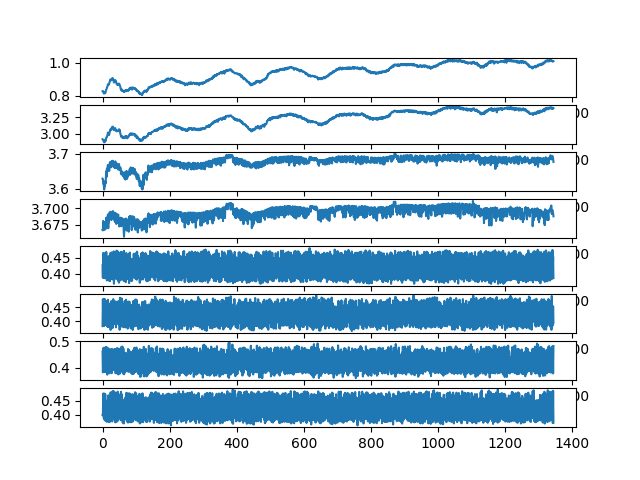

The file beside this chart, header and first rows:
ch1, ch2, ch3, ch4, ch5, ch6, ch7, ch8
0.8293, 2.92, 3.629, 3.667, 0.4264, 0.3828, 0.4608, 0.3991
0.8298, 2.91, 3.628, 3.666, 0.3869, 0.4791, 0.3831, 0.3977
0.8263, 2.905, 3.614, 3.681, 0.4648, 0.3961, 0.4043, 0.4746
0.8236, 2.903, 3.613, 3.669, 0.4103, 0.3945, 0.4755, 0.4209
0.8146, 2.877, 3.608, 3.678, 0.3874, 0.4805, 0.3845, 0.3864
0.8173, 2.874, 3.598, 3.678, 0.4641, 0.3831, 0.4174, 0.4748
0.8183, 2.898, 3.609, 3.667, 0.4033, 0.4035, 0.4701, 0.4243
0.8165, 2.88, 3.607, 3.678, 0.3855, 0.4794, 0.4189, 0.3805
0.821, 2.903, 3.622, 3.668, 0.4612, 0.4264, 0.3842, 0.4725
0.8204, 2.894, 3.615, 3.671, 0.4046, 0.3895, 0.4783, 0.4118
0.8326, 2.924, 3.63, 3.669, 0.3933, 0.4714, 0.4334, 0.3793
0.8384, 2.941, 3.65, 3.686, 0.468, 0.4255, 0.385, 0.4493
0.8411, 2.952, 3.634, 3.682, 0.4354, 0.3863, 0.4778, 0.4279
0.8508, 2.953, 3.657, 3.685, 0.3787, 0.4714, 0.433, 0.3752
0.8543, 2.971, 3.65, 3.678, 0.4392, 0.4428, 0.3745, 0.442
0.8599, 2.992, 3.662, 3.68, 0.4461, 0.38, 0.4742, 0.4438
0.8692, 3.021, 3.668, 3.691, 0.3811, 0.4773, 0.4265, 0.3788
0.8722, 3.002, 3.659, 3.669, 0.4534, 0.4393, 0.3842, 0.4683
0.8672, 2.995, 3.653, 3.685, 0.4313, 0.3808, 0.4726, 0.4222
0.8706, 2.981, 3.656, 3.679, 0.3784, 0.4641, 0.4338, 0.3745
0.8747, 2.99, 3.651, 3.691, 0.4551, 0.4368, 0.3794, 0.4487
0.8848, 3.027, 3.67, 3.694, 0.438, 0.3803, 0.4382, 0.4548
0.8911, 3.032, 3.675, 3.694, 0.3765, 0.4452, 0.4525, 0.3753
0.9, 3.062, 3.67, 3.688, 0.4172, 0.4576, 0.3867, 0.4227
0.8966, 3.07, 3.677, 3.694, 0.4653, 0.3693, 0.4139, 0.4787
0.894, 3.057, 3.661, 3.695, 0.395, 0.4241, 0.4703, 0.3985
0.8992, 3.082, 3.665, 3.682, 0.4015, 0.4725, 0.4243, 0.3901
0.8976, 3.08, 3.678, 3.691, 0.4662, 0.4265, 0.3798, 0.4535
0.9053, 3.085, 3.67, 3.685, 0.4324, 0.3849, 0.4711, 0.4299
0.9077, 3.106, 3.68, 3.688, 0.3819, 0.4624, 0.4327, 0.3769
0.9052, 3.095, 3.68, 3.685, 0.4638, 0.376, 0.4006, 0.4828
0.9062, 3.108, 3.669, 3.696, 0.3998, 0.4195, 0.4667, 0.4013
0.9003, 3.093, 3.678, 3.685, 0.3943, 0.4795, 0.43, 0.3874
0.8911, 3.058, 3.662, 3.687, 0.4695, 0.396, 0.3928, 0.4832
0.8817, 3.069, 3.671, 3.682, 0.3683, 0.4137, 0.4697, 0.3935
0.8834, 3.064, 3.662, 3.688, 0.4123, 0.4697, 0.3926, 0.397
0.8865, 3.055, 3.661, 3.693, 0.4684, 0.404, 0.3977, 0.4797
0.8947, 3.082, 3.659, 3.679, 0.4133, 0.3902, 0.4711, 0.4251
0.8963, 3.086, 3.678, 3.687, 0.3856, 0.4712, 0.4351, 0.3736
0.8899, 3.058, 3.659, 3.693, 0.4493, 0.4368, 0.3795, 0.4611
0.8895, 3.052, 3.673, 3.69, 0.4402, 0.3786, 0.4382, 0.4402
0.8798, 3.038, 3.664, 3.676, 0.3835, 0.4583, 0.4445, 0.3759
0.872, 3.044, 3.662, 3.682, 0.4722, 0.4202, 0.3798, 0.4759
0.8692, 3.051, 3.672, 3.691, 0.3959, 0.3923, 0.4742, 0.4251
0.8689, 3.05, 3.662, 3.69, 0.3945, 0.4701, 0.4302, 0.3772
0.8736, 3.042, 3.658, 3.68, 0.4698, 0.3997, 0.3907, 0.4814
0.8664, 3.039, 3.656, 3.69, 0.3774, 0.408, 0.4725, 0.3825
0.8695, 3.045, 3.655, 3.69, 0.4118, 0.4714, 0.3753, 0.412
0.8745, 3.051, 3.656, 3.677, 0.4663, 0.3888, 0.4192, 0.4728
0.8748, 3.069, 3.671, 3.681, 0.3717, 0.4094, 0.4718, 0.3963
0.8722, 3.052, 3.662, 3.672, 0.4189, 0.4717, 0.3819, 0.4035
0.8675, 3.062, 3.654, 3.678, 0.4612, 0.3697, 0.4328, 0.4676
0.8608, 3.03, 3.654, 3.684, 0.3791, 0.4846, 0.3786, 0.3902
0.8556, 3.004, 3.661, 3.686, 0.4566, 0.3793, 0.4527, 0.4558
0.8436, 2.99, 3.656, 3.675, 0.3795, 0.46, 0.4427, 0.3814
0.8394, 2.963, 3.642, 3.684, 0.4683, 0.4119, 0.3852, 0.4808
0.8418, 2.963, 3.641, 3.673, 0.425, 0.3824, 0.4787, 0.425
0.8321, 2.953, 3.645, 3.685, 0.3835, 0.4819, 0.3905, 0.385
0.838, 2.967, 3.65, 3.684, 0.4597, 0.406, 0.4002, 0.4712
0.8322, 2.942, 3.648, 3.684, 0.4054, 0.3945, 0.4802, 0.4238
... 1,285 more rows
